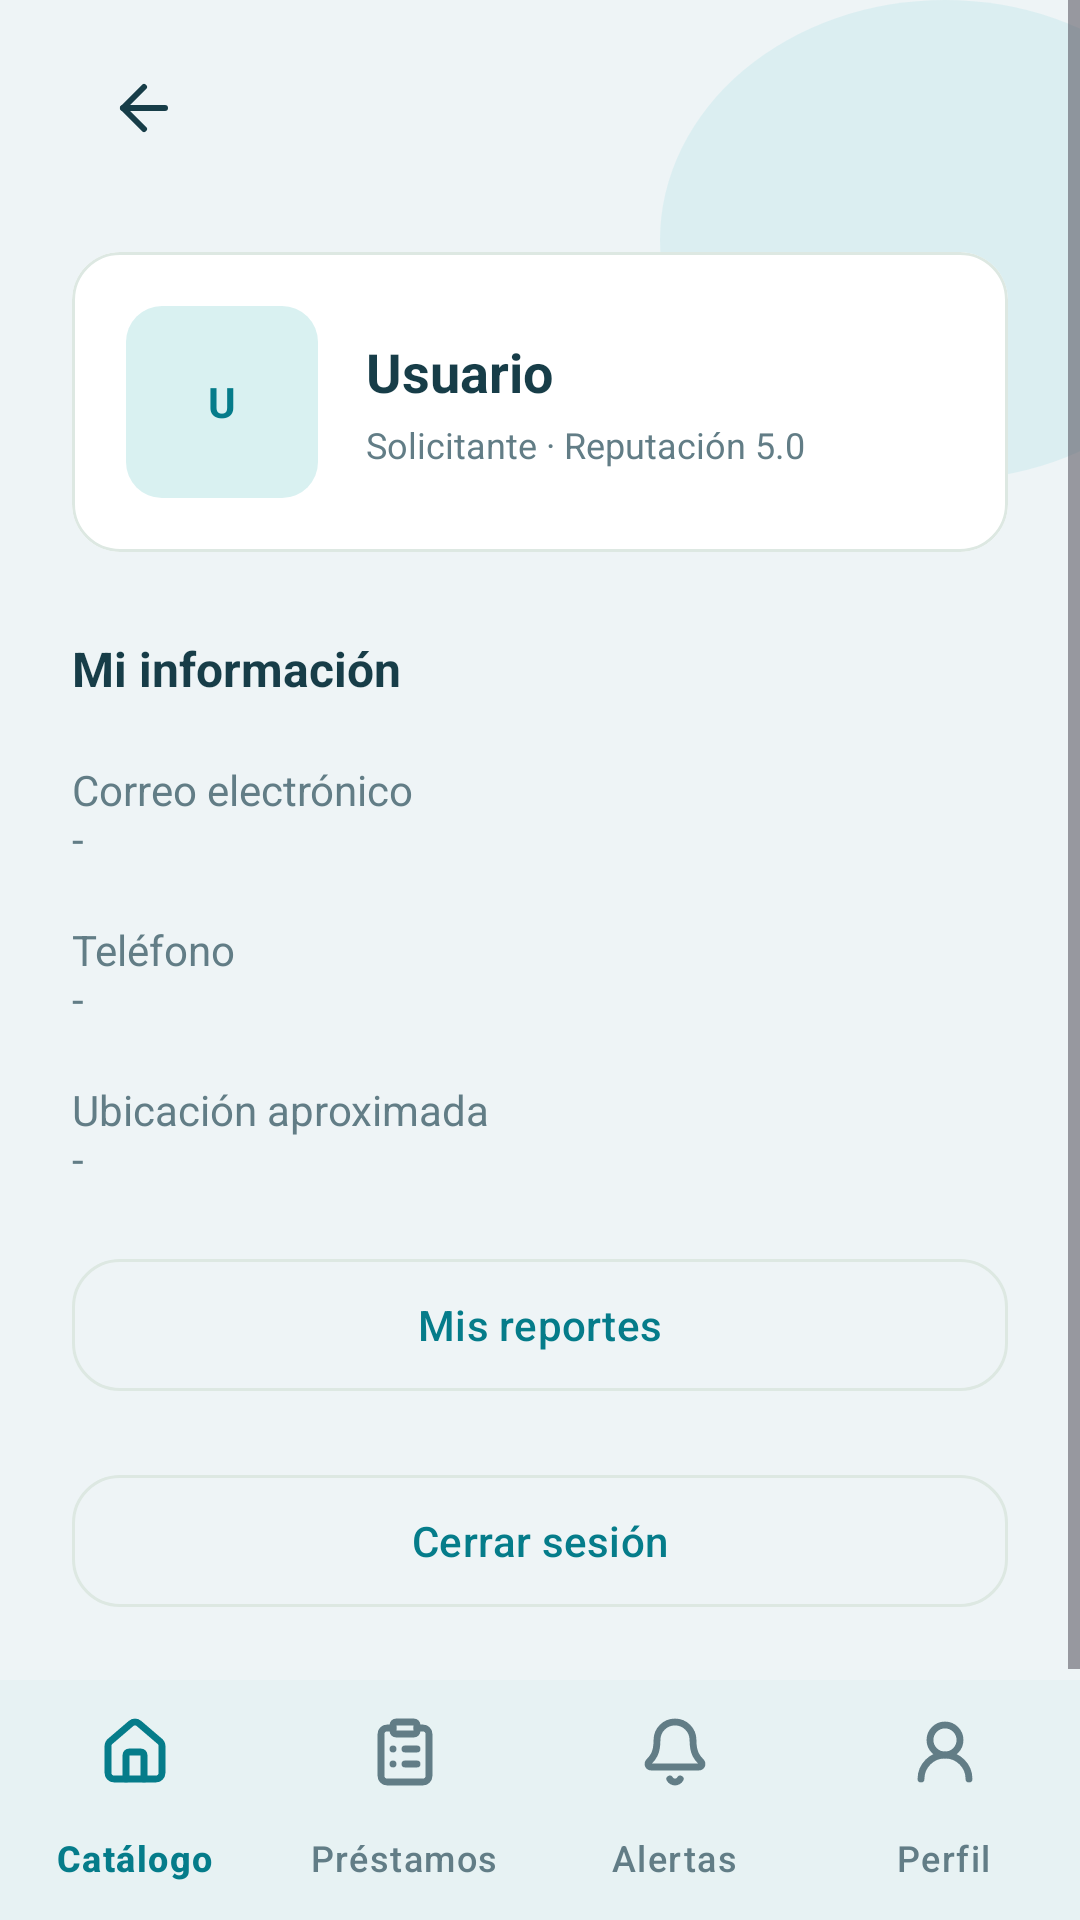

Layout XML and referenced resources for this Android screen:
<!-- AndroidManifest.xml: application theme Theme.RedSoporteX -->
<!-- res/layout/fragment_profile.xml -->
<LinearLayout xmlns:android="http://schemas.android.com/apk/res/android"
    xmlns:app="http://schemas.android.com/apk/res-auto"
    android:layout_width="match_parent"
    android:layout_height="match_parent"
    android:background="@color/surface_background"
    android:orientation="vertical">

    <ScrollView
        android:layout_width="match_parent"
        android:layout_height="0dp"
        android:layout_weight="1"
        android:fillViewport="true">

        <FrameLayout
            android:layout_width="match_parent"
            android:layout_height="wrap_content"
            android:clipChildren="true">

            <ImageView
                android:layout_width="190dp"
                android:layout_height="160dp"
                android:layout_gravity="top|end"
                android:importantForAccessibility="no"
                android:src="@drawable/extra_profile_shape"
                android:translationX="50dp" />

            <LinearLayout
                android:layout_width="match_parent"
                android:layout_height="wrap_content"
                android:orientation="vertical"
                android:paddingHorizontal="24dp"
                android:paddingTop="12dp"
                android:paddingBottom="24dp">

                <include
                    android:id="@+id/toolbar"
                    layout="@layout/component_toolbar" />

                <com.google.android.material.card.MaterialCardView
                    android:layout_width="match_parent"
                    android:layout_height="wrap_content"
                    android:layout_marginTop="24dp"
                    app:cardBackgroundColor="@color/surface_card"
                    app:cardCornerRadius="16dp"
                    app:cardElevation="0dp"
                    app:strokeColor="@color/outline_figma"
                    app:strokeWidth="1dp">

                    <LinearLayout
                        android:layout_width="match_parent"
                        android:layout_height="wrap_content"
                        android:gravity="center_vertical"
                        android:orientation="horizontal"
                        android:padding="18dp">

                        <TextView
                            android:id="@+id/tv_avatar"
                            android:layout_width="64dp"
                            android:layout_height="64dp"
                            android:background="@drawable/bg_status"
                            android:gravity="center"
                            android:text="@string/profile_avatar"
                            android:textColor="@color/primary"
                            android:textStyle="bold" />

                        <LinearLayout
                            android:layout_width="match_parent"
                            android:layout_height="wrap_content"
                            android:layout_marginStart="16dp"
                            android:orientation="vertical">

                            <TextView
                                android:id="@+id/tv_name"
                                android:layout_width="match_parent"
                                android:layout_height="wrap_content"
                                android:layout_marginTop="0dp"
                                android:text="@string/profile_name"
                                android:textColor="@color/text_primary"
                                android:textSize="18sp"
                                android:textStyle="bold" />

                            <TextView
                                android:id="@+id/tv_role"
                                android:layout_width="match_parent"
                                android:layout_height="wrap_content"
                                android:layout_marginTop="4dp"
                                android:text="@string/profile_role"
                                android:textColor="@color/text_secondary"
                                android:textSize="12sp" />
                        </LinearLayout>
                    </LinearLayout>
                </com.google.android.material.card.MaterialCardView>

                <TextView
                    android:id="@+id/tv_profile_info"
                    android:layout_width="match_parent"
                    android:layout_height="wrap_content"
                    android:layout_marginTop="28dp"
                    android:text="@string/profile_info"
                    android:textColor="@color/text_primary"
                    android:textSize="16sp"
                    android:textStyle="bold" />

                <TextView
                    android:id="@+id/tv_email"
                    android:layout_width="match_parent"
                    android:layout_height="wrap_content"
                    android:layout_marginTop="20dp"
                    android:text="@string/profile_email"
                    android:textColor="@color/text_secondary"
                    android:textSize="14sp" />

                <TextView
                    android:id="@+id/tv_phone"
                    android:layout_width="match_parent"
                    android:layout_height="wrap_content"
                    android:layout_marginTop="18dp"
                    android:text="@string/profile_phone"
                    android:textColor="@color/text_secondary"
                    android:textSize="14sp" />

                <TextView
                    android:id="@+id/tv_address"
                    android:layout_width="match_parent"
                    android:layout_height="wrap_content"
                    android:layout_marginTop="18dp"
                    android:text="@string/profile_location"
                    android:textColor="@color/text_secondary"
                    android:textSize="14sp" />

                <TextView
                    android:id="@+id/tv_demo"
                    android:layout_width="match_parent"
                    android:layout_height="wrap_content"
                    android:layout_marginTop="24dp"
                    android:text="@string/demo_notice"
                    android:textColor="@color/text_secondary"
                    android:textSize="12sp"
                    android:visibility="gone" />

                <com.google.android.material.button.MaterialButton
                    android:id="@+id/btn_reports"
                    style="@style/Widget.RedSoporte.Button.Secondary"
                    android:layout_width="match_parent"
                    android:layout_height="52dp"
                    android:layout_marginTop="20dp"
                    android:text="@string/my_reports" />

                <com.google.android.material.button.MaterialButton
                    android:id="@+id/btn_logout"
                    style="@style/Widget.RedSoporte.Button.Secondary"
                    android:layout_width="match_parent"
                    android:layout_height="52dp"
                    android:layout_marginTop="20dp"
                    android:text="@string/logout" />
            </LinearLayout>
        </FrameLayout>
    </ScrollView>

    <include
        android:id="@+id/bottom_nav"
        layout="@layout/component_bottom_nav" />
</LinearLayout>
<!-- res/layout/component_toolbar.xml (included above) -->
<LinearLayout xmlns:android="http://schemas.android.com/apk/res/android"
    android:layout_width="match_parent"
    android:layout_height="wrap_content"
    android:gravity="center_vertical"
    android:orientation="horizontal">

    <ImageButton
        android:id="@+id/btn_volver"
        android:layout_width="48dp"
        android:layout_height="48dp"
        android:background="?attr/selectableItemBackgroundBorderless"
        android:contentDescription="@string/back"
        android:padding="12dp"
        android:src="@drawable/ic_auth_arrow" />

    <TextView
        android:id="@+id/tv_titulo"
        android:layout_width="0dp"
        android:layout_height="wrap_content"
        android:layout_weight="1"
        android:textColor="@color/text_primary"
        android:textSize="20sp"
        android:textStyle="bold" />
</LinearLayout>
<!-- res/layout/component_bottom_nav.xml (included above) -->
<com.google.android.material.bottomnavigation.BottomNavigationView xmlns:android="http://schemas.android.com/apk/res/android"
    xmlns:app="http://schemas.android.com/apk/res-auto"
    android:id="@+id/bottom_navigation"
    android:layout_width="match_parent"
    android:layout_height="wrap_content"
    android:background="@color/surface_card"
    app:backgroundTint="@color/surface_card"
    app:elevation="4dp"
    app:paddingBottomSystemWindowInsets="false"
    app:paddingTopSystemWindowInsets="false"
    app:itemActiveIndicatorStyle="@style/Widget.RedSoporte.NavigationIndicator"
    app:itemIconTint="@color/nav_icon"
    app:itemTextColor="@color/nav_icon"
    app:labelVisibilityMode="labeled"
    app:menu="@menu/main_bottom_menu" />
<!-- resources referenced by this layout -->
<resources>
  <color name="outline_figma">#DDE8E2</color>
  <color name="primary">#057C8A</color>
  <color name="surface_background">#EEF4F6</color>
  <color name="surface_card">#FFFFFF</color>
  <color name="text_primary">#173D48</color>
  <color name="text_secondary">#627D86</color>
  <!-- drawable bg_status (drawable) -->
  <shape xmlns:android="http://schemas.android.com/apk/res/android"><solid android:color="@color/surface_accent"/><corners android:radius="12dp"/></shape>
  <!-- drawable extra_profile_shape (drawable) -->
  <vector xmlns:android="http://schemas.android.com/apk/res/android" android:width="190dp" android:height="160dp" android:viewportWidth="190" android:viewportHeight="160">
      <path android:pathData="M 0.0,80.0 a 95.0,80.0 0 1,0 190.0,0 a 95.0,80.0 0 1,0 -190.0,0" android:fillColor="#C9E8EC" android:fillAlpha="0.5" />
  </vector>
  <!-- drawable ic_auth_arrow (drawable) -->
  <vector xmlns:android="http://schemas.android.com/apk/res/android" android:width="24dp" android:height="24dp" android:viewportWidth="24" android:viewportHeight="24">
      <path android:pathData="M12 19L5 12L12 5" android:fillColor="@android:color/transparent" android:strokeColor="#173D48" android:strokeWidth="2" android:strokeLineCap="round" android:strokeLineJoin="round" />
      <path android:pathData="M19 12H5" android:fillColor="@android:color/transparent" android:strokeColor="#173D48" android:strokeWidth="2" android:strokeLineCap="round" android:strokeLineJoin="round" />
  </vector>
  <string name="back">Volver</string>
  <string name="demo_notice">Conectado al servidor RedSoporte</string>
  <string name="logout">Cerrar sesión</string>
  <string name="my_reports">Mis reportes</string>
  <string name="profile_avatar">U</string>
  <string name="profile_email">Correo electrónico\n-</string>
  <string name="profile_info">Mi información</string>
  <string name="profile_location">Ubicación aproximada\n-</string>
  <string name="profile_name">Usuario</string>
  <string name="profile_phone">Teléfono\n-</string>
  <string name="profile_role">Solicitante · Reputación 5.0</string>
  <style name="Widget.RedSoporte.Button.Secondary" parent="Widget.Material3.Button.OutlinedButton">
          <item name="strokeColor">@color/outline_figma</item>
          <item name="strokeWidth">1dp</item>
          <item name="android:minHeight">@dimen/touch_target_min</item>
          <item name="cornerRadius">@dimen/corner_large</item>
          <item name="android:textAllCaps">false</item>
      </style>
  <style name="Widget.RedSoporte.NavigationIndicator" parent="Widget.Material3.BottomNavigationView.ActiveIndicator"><item name="android:color">@color/surface_accent</item></style>
  <style name="Theme.RedSoporteX" parent="Theme.Material3.Light.NoActionBar">
          <item name="colorPrimary">@color/primary</item>
          <item name="colorOnPrimary">@color/on_primary</item>
          <item name="colorSurface">@color/surface_card</item>
          <item name="android:windowLightStatusBar">true</item>
          <item name="android:windowLightNavigationBar">true</item>
          <item name="android:windowBackground">@color/surface_background</item>
      </style>
  <color name="surface_accent">#D9F1F1</color>
  <dimen name="touch_target_min">48dp</dimen>
  <dimen name="corner_large">16dp</dimen>
  <color name="on_primary">#FFFFFF</color>
</resources>
